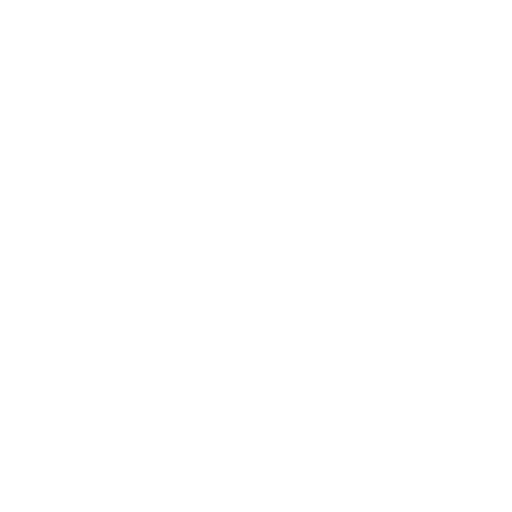
t = 0.00 s
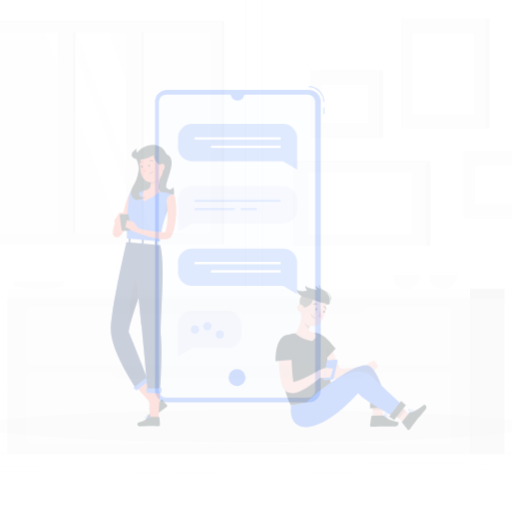
t = 0.25 s
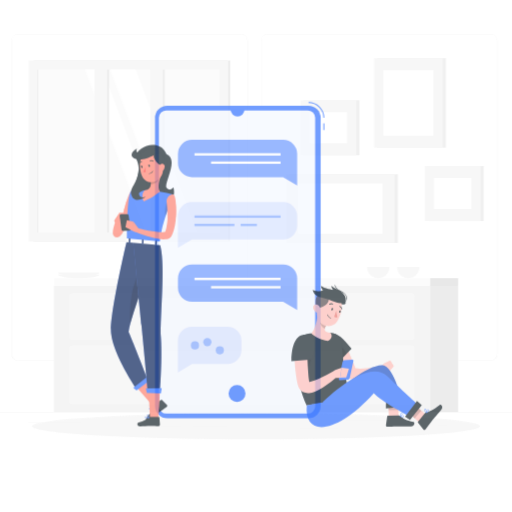
t = 0.50 s
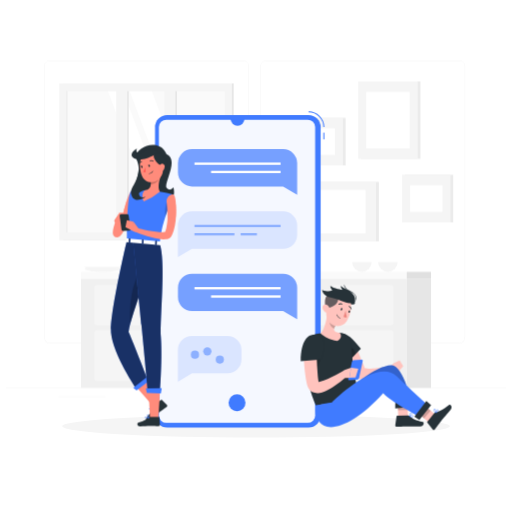
t = 0.75 s
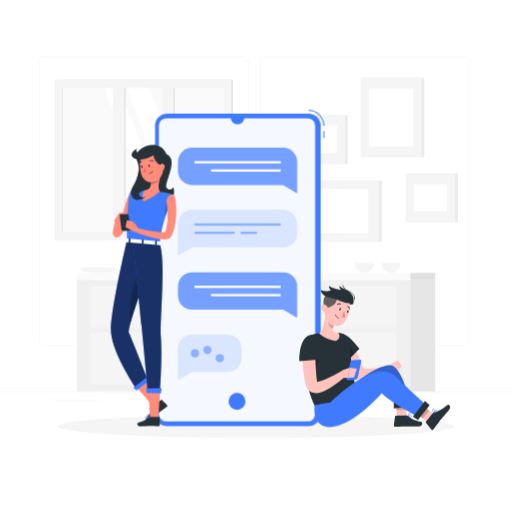
t = 1.00 s

The animated SVG that drew these frames (rendered in a browser with its animation timeline set to each time). Animation: 4 CSS @keyframes rules; one cycle of 1.00 s.

<svg class="animated" id="freepik_stories-conversation" xmlns="http://www.w3.org/2000/svg" viewBox="0 0 500 500" version="1.1" xmlns:xlink="http://www.w3.org/1999/xlink" xmlns:svgjs="http://svgjs.com/svgjs"><style>svg#freepik_stories-conversation:not(.animated) .animable {opacity: 0;}svg#freepik_stories-conversation.animated #freepik--background-complete--inject-35 {animation: 1s 1 forwards cubic-bezier(.36,-0.01,.5,1.38) zoomOut;animation-delay: 0s;}svg#freepik_stories-conversation.animated #freepik--Shadow--inject-35 {animation: 1s 1 forwards cubic-bezier(.36,-0.01,.5,1.38) zoomOut;animation-delay: 0s;}svg#freepik_stories-conversation.animated #freepik--Smartphone--inject-35 {animation: 1s 1 forwards cubic-bezier(.36,-0.01,.5,1.38) slideDown;animation-delay: 0s;}svg#freepik_stories-conversation.animated #freepik--character-2--inject-35 {animation: 1s 1 forwards cubic-bezier(.36,-0.01,.5,1.38) slideLeft;animation-delay: 0s;}svg#freepik_stories-conversation.animated #freepik--character-1--inject-35 {animation: 1s 1 forwards cubic-bezier(.36,-0.01,.5,1.38) fadeIn;animation-delay: 0s;}            @keyframes zoomOut {                0% {                    opacity: 0;                    transform: scale(1.5);                }                100% {                    opacity: 1;                    transform: scale(1);                }            }                    @keyframes slideDown {                0% {                    opacity: 0;                    transform: translateY(-30px);                }                100% {                    opacity: 1;                    transform: translateY(0);                }            }                    @keyframes slideLeft {                0% {                    opacity: 0;                    transform: translateX(-30px);                }                100% {                    opacity: 1;                    transform: translateX(0);                }            }                    @keyframes fadeIn {                0% {                    opacity: 0;                }                100% {                    opacity: 1;                }            }        </style><g id="freepik--background-complete--inject-35" class="animable" style="transform-origin: 250px 225.795px;"><rect y="382.4" width="500" height="0.25" style="fill: rgb(235, 235, 235); transform-origin: 250px 382.525px;" id="elb1war37xjk" class="animable"></rect><rect x="288.4" y="396.34" width="33.12" height="0.25" style="fill: rgb(235, 235, 235); transform-origin: 304.96px 396.465px;" id="elj2fbxls3ukt" class="animable"></rect><rect x="407.08" y="393.63" width="8.69" height="0.25" style="fill: rgb(235, 235, 235); transform-origin: 411.425px 393.755px;" id="el10bf1or77kfp" class="animable"></rect><rect x="327.67" y="389.21" width="68.92" height="0.25" style="fill: rgb(235, 235, 235); transform-origin: 362.13px 389.335px;" id="elb1cjz6ts29" class="animable"></rect><rect x="194.84" y="395.11" width="30.3" height="0.25" style="fill: rgb(235, 235, 235); transform-origin: 209.99px 395.235px;" id="el6ag1vr3n44m" class="animable"></rect><rect x="166.72" y="395.11" width="19.22" height="0.25" style="fill: rgb(235, 235, 235); transform-origin: 176.33px 395.235px;" id="el5eppvfq6sqr" class="animable"></rect><rect x="52.46" y="390.89" width="46.84" height="0.25" style="fill: rgb(235, 235, 235); transform-origin: 75.88px 391.015px;" id="ellfhxu2xk0i" class="animable"></rect><path d="M237,337.8H43.91a5.71,5.71,0,0,1-5.7-5.71V60.66A5.71,5.71,0,0,1,43.91,55H237a5.71,5.71,0,0,1,5.71,5.71V332.09A5.71,5.71,0,0,1,237,337.8ZM43.91,55.2a5.46,5.46,0,0,0-5.45,5.46V332.09a5.46,5.46,0,0,0,5.45,5.46H237a5.47,5.47,0,0,0,5.46-5.46V60.66A5.47,5.47,0,0,0,237,55.2Z" style="fill: rgb(235, 235, 235); transform-origin: 140.46px 196.4px;" id="el0xx2iv5mmkj" class="animable"></path><path d="M453.31,337.8H260.21a5.72,5.72,0,0,1-5.71-5.71V60.66A5.72,5.72,0,0,1,260.21,55h193.1A5.71,5.71,0,0,1,459,60.66V332.09A5.71,5.71,0,0,1,453.31,337.8ZM260.21,55.2a5.47,5.47,0,0,0-5.46,5.46V332.09a5.47,5.47,0,0,0,5.46,5.46h193.1a5.47,5.47,0,0,0,5.46-5.46V60.66a5.47,5.47,0,0,0-5.46-5.46Z" style="fill: rgb(235, 235, 235); transform-origin: 356.75px 196.4px;" id="el8bldnka7nwi" class="animable"></path><g id="elprwen9w93ih"><rect x="57.34" y="77.96" width="170.29" height="156.78" style="fill: rgb(230, 230, 230); transform-origin: 142.485px 156.35px; transform: rotate(180deg);" class="animable"></rect></g><g id="el5ibcf00lijq"><rect x="53.3" y="77.96" width="172.58" height="156.78" style="fill: rgb(245, 245, 245); transform-origin: 139.59px 156.35px; transform: rotate(180deg);" class="animable"></rect></g><g id="elrwznw32flfr"><rect x="69.04" y="77.32" width="141.1" height="158.07" style="fill: rgb(250, 250, 250); transform-origin: 139.59px 156.355px; transform: rotate(90deg);" class="animable"></rect></g><polygon points="199.09 226.9 145.93 85.81 123.55 85.81 176.71 226.9 199.09 226.9" style="fill: rgb(255, 255, 255); transform-origin: 161.32px 156.355px;" id="el4a63jxl4eox" class="animable"></polygon><polygon points="170.36 226.9 117.21 85.81 101.8 85.81 154.95 226.9 170.36 226.9" style="fill: rgb(255, 255, 255); transform-origin: 136.08px 156.355px;" id="elpjs4yfemjm9" class="animable"></polygon><g id="el4rsk0ttk9"><rect x="47.84" y="152.02" width="141.1" height="8.66" style="fill: rgb(230, 230, 230); transform-origin: 118.39px 156.35px; transform: rotate(90deg);" class="animable"></rect></g><g id="el4p6z21m26p5"><rect x="96.03" y="152.03" width="141.1" height="8.66" style="fill: rgb(230, 230, 230); transform-origin: 166.58px 156.36px; transform: rotate(90deg);" class="animable"></rect></g><g id="elg0uf2us8m6v"><rect x="39.73" y="150.45" width="151.9" height="10.94" style="fill: rgb(245, 245, 245); transform-origin: 115.68px 155.92px; transform: rotate(90deg);" class="animable"></rect></g><g id="elroifqurutue"><rect x="87.93" y="150.45" width="151.9" height="10.94" style="fill: rgb(245, 245, 245); transform-origin: 163.88px 155.92px; transform: rotate(90deg);" class="animable"></rect></g><g id="eleoxpxndgtch"><rect x="-9.61" y="155.97" width="141.1" height="0.77" style="fill: rgb(230, 230, 230); transform-origin: 60.94px 156.355px; transform: rotate(90deg);" class="animable"></rect></g><g id="eldk4i9lbu45w"><rect x="183.23" y="164.94" width="109.22" height="325.69" style="fill: rgb(240, 240, 240); transform-origin: 237.84px 327.785px; transform: rotate(90deg);" class="animable"></rect></g><g id="elrfut4vsdzsg"><rect x="217.51" y="150.11" width="40.68" height="299.19" rx="2.72" style="fill: rgb(245, 245, 245); transform-origin: 237.85px 299.705px; transform: rotate(90deg);" class="animable"></rect></g><g id="elx6tfre5sgpp"><rect x="212.34" y="200.54" width="51.02" height="299.19" rx="2.72" style="fill: rgb(245, 245, 245); transform-origin: 237.85px 350.135px; transform: rotate(90deg);" class="animable"></rect></g><path d="M327.55,278.69H148.14a5.29,5.29,0,0,0,5.29,5.29H322.26A5.29,5.29,0,0,0,327.55,278.69Z" style="fill: rgb(240, 240, 240); transform-origin: 237.845px 281.335px;" id="elp2x3cg279pi" class="animable"></path><path d="M327.55,324H148.14a5.29,5.29,0,0,0,5.29,5.29H322.26A5.29,5.29,0,0,0,327.55,324Z" style="fill: rgb(240, 240, 240); transform-origin: 237.845px 326.645px;" id="elftlnft60xi" class="animable"></path><g id="el9u63szrdhtp"><rect x="358.23" y="315.63" width="109.22" height="24.31" style="fill: rgb(230, 230, 230); transform-origin: 412.84px 327.785px; transform: rotate(90deg);" class="animable"></rect></g><g id="eluxfrqakn3al"><rect x="234.48" y="106.96" width="6.73" height="325.69" style="fill: rgb(250, 250, 250); transform-origin: 237.845px 269.805px; transform: rotate(-90deg);" class="animable"></rect></g><path d="M372.06,256.69a9.75,9.75,0,0,0,19.5,0Z" style="fill: rgb(245, 245, 245); transform-origin: 381.81px 261.565px;" id="elirsjg39gc5g" class="animable"></path><path d="M346.07,256.69a9.75,9.75,0,0,0,19.5,0Z" style="fill: rgb(245, 245, 245); transform-origin: 355.82px 261.565px;" id="elmv5ltrugur" class="animable"></path><path d="M78.5,263.15c0,1.81,8.11,3.29,18.11,3.29s18.11-1.48,18.11-3.29Z" style="fill: rgb(245, 245, 245); transform-origin: 96.61px 264.795px;" id="elx9wuzctq6w" class="animable"></path><path d="M78.5,261.42c0,1.82,8.11,3.3,18.11,3.3s18.11-1.48,18.11-3.3Z" style="fill: rgb(245, 245, 245); transform-origin: 96.61px 263.07px;" id="elovw1y437jke" class="animable"></path><g id="el4znv48gwufe"><rect x="409.48" y="257.65" width="6.73" height="24.31" style="fill: rgb(224, 224, 224); transform-origin: 412.845px 269.805px; transform: rotate(-90deg);" class="animable"></rect></g><rect x="354.96" y="75.96" width="59.44" height="77.45" style="fill: rgb(235, 235, 235); transform-origin: 384.68px 114.685px;" id="elwovida18suk" class="animable"></rect><rect x="352.19" y="75.96" width="59.44" height="77.45" style="fill: rgb(245, 245, 245); transform-origin: 381.91px 114.685px;" id="elnw6m15p82o" class="animable"></rect><rect x="360.18" y="86.37" width="43.47" height="56.64" style="fill: rgb(255, 255, 255); transform-origin: 381.915px 114.69px;" id="elg62jvb5g6nf" class="animable"></rect><g id="elss9zz3po1in"><rect x="296.16" y="159.21" width="59.44" height="93.92" style="fill: rgb(235, 235, 235); transform-origin: 325.88px 206.17px; transform: rotate(-90deg);" class="animable"></rect></g><g id="elbfc7ni9wivs"><rect x="293.3" y="159.21" width="59.44" height="93.92" style="fill: rgb(245, 245, 245); transform-origin: 323.02px 206.17px; transform: rotate(-90deg);" class="animable"></rect></g><g id="elnrfw2bicucc"><rect x="301.29" y="169.62" width="43.47" height="73.1" style="fill: rgb(255, 255, 255); transform-origin: 323.025px 206.17px; transform: rotate(-90deg);" class="animable"></rect></g><rect x="398.84" y="169.34" width="48.33" height="47.62" style="fill: rgb(235, 235, 235); transform-origin: 423.005px 193.15px;" id="ely7ey03h0sx" class="animable"></rect><rect x="396.07" y="169.34" width="48.33" height="47.62" style="fill: rgb(245, 245, 245); transform-origin: 420.235px 193.15px;" id="elv32gogi4sz" class="animable"></rect><rect x="404.06" y="179.75" width="32.36" height="26.81" style="fill: rgb(255, 255, 255); transform-origin: 420.24px 193.155px;" id="el1tqmbj8vv15" class="animable"></rect><rect x="291.26" y="112.39" width="48.33" height="47.62" style="fill: rgb(235, 235, 235); transform-origin: 315.425px 136.2px;" id="elwq22n7w02dm" class="animable"></rect><rect x="288.5" y="112.39" width="48.33" height="47.62" style="fill: rgb(245, 245, 245); transform-origin: 312.665px 136.2px;" id="el2u11bqrwf8o" class="animable"></rect><rect x="296.49" y="122.8" width="32.36" height="26.81" style="fill: rgb(255, 255, 255); transform-origin: 312.67px 136.205px;" id="elof36ngzwy9b" class="animable"></rect></g><g id="freepik--Shadow--inject-35" class="animable" style="transform-origin: 250px 416.24px;"><ellipse id="freepik--path--inject-35" cx="250" cy="416.24" rx="193.89" ry="11.32" style="fill: rgb(245, 245, 245); transform-origin: 250px 416.24px;" class="animable"></ellipse></g><g id="freepik--Smartphone--inject-35" class="animable" style="transform-origin: 234.1px 261.69px;"><rect x="315.75" y="128.08" width="1.04" height="6.58" style="fill: rgb(64, 123, 255); transform-origin: 316.27px 131.37px;" id="elonafe6zicd8" class="animable"></rect><path d="M316.79,122.73h-1a14.47,14.47,0,0,0-14.46-14.45v-1A15.51,15.51,0,0,1,316.79,122.73Z" style="fill: rgb(64, 123, 255); transform-origin: 309.06px 115.005px;" id="el1png4n9quaj" class="animable"></path><rect x="151.41" y="110.88" width="161.74" height="305.22" rx="11.86" style="fill: rgb(64, 123, 255); transform-origin: 232.28px 263.49px;" id="elzug7refezbn" class="animable"></rect><g id="el2ey42l211fj"><rect x="83.43" y="187.19" width="296.09" height="152.6" rx="7.29" style="fill: rgb(255, 255, 255); opacity: 0.95; transform-origin: 231.475px 263.49px; transform: rotate(90deg);" class="animable"></rect></g><circle cx="231.48" cy="391.98" r="8.25" style="fill: rgb(64, 123, 255); transform-origin: 231.48px 391.98px;" id="elgkrnfks0u07" class="animable"></circle><path d="M225.17,114.61a6.81,6.81,0,0,0,13.62,0Z" style="fill: rgb(64, 123, 255); transform-origin: 231.98px 118.008px;" id="el8cmzpd0rsr9" class="animable"></path><g id="elmdrvdxd1cc"><path d="M276.51,144.16h-89a13.74,13.74,0,0,0-13.7,13.7V167a13.74,13.74,0,0,0,13.7,13.7h89l13.7,8.12v-31A13.75,13.75,0,0,0,276.51,144.16Z" style="fill: rgb(64, 123, 255); opacity: 0.7; transform-origin: 232.01px 166.49px;" class="animable"></path></g><rect x="189.94" y="157.25" width="84.09" height="2.28" style="fill: rgb(255, 255, 255); transform-origin: 231.985px 158.39px;" id="eltx7e9pitt1k" class="animable"></rect><rect x="206.12" y="165.33" width="67.91" height="2.28" style="fill: rgb(255, 255, 255); transform-origin: 240.075px 166.47px;" id="elrhrm2ry8eop" class="animable"></rect><g id="elmdpvuk8tlr"><path d="M187.46,205h89a13.74,13.74,0,0,1,13.7,13.7v9.13a13.74,13.74,0,0,1-13.7,13.7h-89l-13.7,8.12v-31A13.73,13.73,0,0,1,187.46,205Z" style="fill: rgb(64, 123, 255); opacity: 0.15; transform-origin: 231.96px 227.325px;" class="animable"></path></g><g id="elvs228ynb2v9"><rect x="189.94" y="218.08" width="84.09" height="2.28" style="fill: rgb(64, 123, 255); opacity: 0.5; transform-origin: 231.985px 219.22px;" class="animable"></rect></g><g id="el3u8tyfmdja5"><rect x="189.94" y="226.17" width="39" height="2.28" style="fill: rgb(64, 123, 255); opacity: 0.5; transform-origin: 209.44px 227.31px;" class="animable"></rect></g><g id="elcalaon4m0si"><rect x="235.03" y="226.17" width="15.86" height="2.28" style="fill: rgb(64, 123, 255); opacity: 0.5; transform-origin: 242.96px 227.31px;" class="animable"></rect></g><g id="elz7sjiej5irp"><path d="M276.51,265.83h-89a13.74,13.74,0,0,0-13.7,13.7v9.13a13.73,13.73,0,0,0,13.7,13.7h89l13.7,8.12v-31A13.75,13.75,0,0,0,276.51,265.83Z" style="fill: rgb(64, 123, 255); opacity: 0.7; transform-origin: 232.01px 288.155px;" class="animable"></path></g><rect x="189.94" y="278.91" width="84.09" height="2.28" style="fill: rgb(255, 255, 255); transform-origin: 231.985px 280.05px;" id="elm1djxtyvngd" class="animable"></rect><rect x="206.12" y="287" width="67.91" height="2.28" style="fill: rgb(255, 255, 255); transform-origin: 240.075px 288.14px;" id="eluze75dmr4zp" class="animable"></rect><g id="el3exydmyvaqi"><path d="M187.46,326.66h34.63a13.75,13.75,0,0,1,13.7,13.7v9.14a13.75,13.75,0,0,1-13.7,13.7H187.46l-13.7,8.11V340.36A13.74,13.74,0,0,1,187.46,326.66Z" style="fill: rgb(64, 123, 255); opacity: 0.15; transform-origin: 204.775px 348.985px;" class="animable"></path></g><g id="el2gk8f4tg935"><path d="M194.4,344.93a4,4,0,1,1-4-4A4.05,4.05,0,0,1,194.4,344.93Z" style="fill: rgb(64, 123, 255); opacity: 0.5; transform-origin: 190.4px 344.93px;" class="animable"></path></g><g id="elrc59b9s3yvk"><circle cx="202.49" cy="341.69" r="4.05" style="fill: rgb(64, 123, 255); opacity: 0.5; transform-origin: 202.49px 341.69px;" class="animable"></circle></g><g id="el1pjf4mdiywj"><path d="M218.67,349.78a4,4,0,1,1-4-4A4,4,0,0,1,218.67,349.78Z" style="fill: rgb(64, 123, 255); opacity: 0.5; transform-origin: 214.67px 349.78px;" class="animable"></path></g></g><g id="freepik--character-2--inject-35" class="animable" style="transform-origin: 365.913px 349.047px;"><path d="M344.33,335.2c1.1,2.19,2.08,4.39,3.11,6.59s2,4.44,2.92,6.68,1.88,4.49,2.76,6.78,1.77,4.58,2.58,7l-3.58-3.37A20.9,20.9,0,0,0,358.6,360a52.82,52.82,0,0,0,7.66-.35c2.64-.28,5.3-.72,8-1.22s5.4-1.12,8-1.73l2.37,5.76a68.34,68.34,0,0,1-8.06,3.77,73.44,73.44,0,0,1-8.49,2.82,51.52,51.52,0,0,1-9.16,1.6,29.12,29.12,0,0,1-10.29-.84l-2.35-.65L345,366.41c-1.92-4.21-4-8.53-6-12.84-1-2.16-2.05-4.33-3.05-6.5s-2-4.35-3-6.53Z" style="fill: rgb(255, 195, 189); transform-origin: 358.79px 352.993px;" id="elj1kg665t3eb" class="animable"></path><path d="M379,358.46l3.93-3.84,6.24,6.75s-2.26,3.95-7.88,1.65Z" style="fill: rgb(255, 195, 189); transform-origin: 384.085px 359.18px;" id="elqcwjvlsyx9p" class="animable"></path><polygon points="388.86 352.08 392.3 357.69 389.18 361.37 382.94 354.62 388.86 352.08" style="fill: rgb(255, 195, 189); transform-origin: 387.62px 356.725px;" id="eld9d31w3gor7" class="animable"></polygon><path d="M326.67,326.21c8-3.09,14.2,1.52,24.31,14.28l-11.84,12.17S311.07,332.19,326.67,326.21Z" style="fill: rgb(38, 50, 56); transform-origin: 336.465px 338.972px;" id="el1hq2pu00nlx" class="animable"></path><g id="elu4fk1pk427c"><path d="M341.69,339.41c-3.78-2.45-7.07-1.76-9.85.52,1.05,3.89,3.74,8.35,6.33,12,.61.48,1,.74,1,.74l6.6-6.79A9.14,9.14,0,0,0,341.69,339.41Z" style="opacity: 0.2; transform-origin: 338.805px 345.269px;" class="animable"></path></g><polygon points="387.6 411.04 397.18 409.93 396.38 390.29 386.81 391.39 387.6 411.04" style="fill: rgb(255, 195, 189); transform-origin: 391.995px 400.665px;" id="elepuqfxywv5l" class="animable"></polygon><path d="M397.26,405.8l-10.79.15a.73.73,0,0,0-.69.66l-1.22,8.49a1.42,1.42,0,0,0,1.35,1.67c3.35-.11,4.89-.36,9.12-.43,2.61,0,10.47.15,14.07.1s3.84-4,2.35-4.35c-6.69-1.5-10.54-3.65-12.77-5.73A2,2,0,0,0,397.26,405.8Z" style="fill: rgb(38, 50, 56); transform-origin: 398.424px 411.285px;" id="eloua8m17u6v" class="animable"></path><path d="M399.55,403.3a1,1,0,0,1,.92.11.71.71,0,0,1,.39.55c.12,1-2,2.8-2.29,3a.17.17,0,0,1-.2,0,.19.19,0,0,1-.1-.19c.07-1.08.32-3,1.17-3.43Zm-.87,3.06c.84-.73,1.88-1.83,1.81-2.38,0-.06,0-.15-.17-.23a.67.67,0,0,0-.69-.06C399.17,403.94,398.82,404.93,398.68,406.36Z" style="fill: rgb(64, 123, 255); transform-origin: 399.567px 405.114px;" id="ellf7bxuyq2k9" class="animable"></path><path d="M399.45,406a3,3,0,0,1,2.32-.2.72.72,0,0,1,.31.8.91.91,0,0,1-.47.67c-1,.55-3.12-.27-3.21-.3a.24.24,0,0,1-.13-.15.19.19,0,0,1,.06-.18A3.76,3.76,0,0,1,399.45,406Zm1.86,1,.11-.05a.62.62,0,0,0,.3-.43c0-.24-.05-.33-.13-.37-.48-.31-1.95.09-2.74.6A4.52,4.52,0,0,0,401.31,407Z" style="fill: rgb(64, 123, 255); transform-origin: 400.186px 406.557px;" id="el0od7nhjusy1j" class="animable"></path><g id="el65ke7odcn4h"><polygon points="386.81 391.4 396.38 390.29 396.79 400.42 387.17 400.46 386.81 391.4" style="opacity: 0.2; transform-origin: 391.8px 395.375px;" class="animable"></polygon></g><path d="M339.84,380s24.86-23.12,41-23.47c11.78-.25,20.2,38.71,20.2,38.71l-14,.27s-2.46-13.78-11.61-17.58c-13.22,19.84-67.11,59.05-62,16.54C321.43,391.46,339.84,380,339.84,380Z" style="fill: rgb(64, 123, 255); transform-origin: 357.065px 385.011px;" id="elg6u90y0q8h" class="animable"></path><g id="el9we9z8lag06"><path d="M339.84,380s24.86-23.12,41-23.47c11.78-.25,20.2,38.71,20.2,38.71l-14,.27s-2.46-13.78-11.61-17.58c-13.22,19.84-67.11,59.05-62,16.54C321.43,391.46,339.84,380,339.84,380Z" style="opacity: 0.2; transform-origin: 357.065px 385.011px;" class="animable"></path></g><polygon points="400.99 397.17 384.53 398.75 384.58 392.75 401.99 390.68 400.99 397.17" style="fill: rgb(38, 50, 56); transform-origin: 393.26px 394.715px;" id="eln3mwjf9q92" class="animable"></polygon><path d="M307.2,395.94s-10.69-20.88-12-54.51c-.3-7.92,6.83-15.39,15-15.81,6.86-.36,14.12-.45,20-.43s10.38,3.92,11.05,9.58c1.48,12.48,1.74,31.43,9.39,54Z" style="fill: rgb(38, 50, 56); transform-origin: 322.915px 360.564px;" id="elxbhq566s78j" class="animable"></path><g id="elhh06vjao6ud"><path d="M300.21,341.6c5.89-6.65,7.92-4.53,8.8-3.73,8.16,7.39-3.82,30.4-6.22,33.79a165.91,165.91,0,0,1-3-26.06A13.44,13.44,0,0,1,300.21,341.6Z" style="opacity: 0.2; transform-origin: 305.797px 354.283px;" class="animable"></path></g><path d="M318.16,305.63c-.66,6.13-2.28,15.54-6.45,19.91,3.28,3.09,8.62,6.13,16.21,7.4,3.92-1.62,4.44-5.23,2.54-7.74-6.7-1.17-6.62-3.07-4.09-7.34Z" style="fill: rgb(255, 195, 189); transform-origin: 321.618px 319.285px;" id="elt5moqykwb7a" class="animable"></path><g id="ela48j08et88d"><path d="M321.51,310.62l4.86,7.23a12.67,12.67,0,0,0-1.49,3.21c-2.38-1-5-4.64-4.48-7.32A9.36,9.36,0,0,1,321.51,310.62Z" style="opacity: 0.2; transform-origin: 323.352px 315.84px;" class="animable"></path></g><path d="M335.72,294.33c3.93,4.17,12.19,4.19,8.64-.75S332.66,291.08,335.72,294.33Z" style="fill: rgb(38, 50, 56); transform-origin: 340.136px 294.075px;" id="elkcn7jo5xy4" class="animable"></path><path d="M319.79,293.88c-2.19,8-3.87,12.48-1.38,18a10.64,10.64,0,0,0,18.85,1.49c4-6.32,6.94-18.27.53-24.34A10.69,10.69,0,0,0,319.79,293.88Z" style="fill: rgb(255, 195, 189); transform-origin: 329.352px 302.109px;" id="eluwzbvwopt1k" class="animable"></path><path d="M318,301.3c1-.18,5.94-1.68,8.35-4,2.71-2.61,2.73-5.14,2-6.29s-6.45-3.36-9.12-2.85c-4.22.81-3.18,8.28-3.12,10.3A3.35,3.35,0,0,0,318,301.3Z" style="fill: rgb(255, 195, 189); transform-origin: 322.356px 294.692px;" id="elwfkj085gndp" class="animable"></path><g id="elcq8ni5f7eq"><path d="M318,301.3c1-.18,5.94-1.68,8.35-4,2.71-2.61,2.73-5.14,2-6.29s-6.45-3.36-9.12-2.85c-4.22.81-3.18,8.28-3.12,10.3A3.35,3.35,0,0,0,318,301.3Z" style="fill: rgb(38, 50, 56); opacity: 0.7; transform-origin: 322.356px 294.692px;" class="animable"></path></g><path d="M313.81,301.85a7.52,7.52,0,0,0,3.91,3.82c2.3.93,3.61-1,3.11-3.35-.45-2.07-2.19-5.06-4.56-5S312.87,299.73,313.81,301.85Z" style="fill: rgb(255, 195, 189); transform-origin: 317.2px 301.614px;" id="elipri3rkv70o" class="animable"></path><path d="M321.33,290.55c10.2,2.18,17.45,7.92,22.27,4.47,3.41-2.44,1.17-6.89-2.74-10.11-3.34-2.75-8-3.6-9.4-5.85a3.86,3.86,0,0,0,1.58,4s-9.21-1.42-11.76-3.82c-.61,1.43,1.75,4.19,1.75,4.19s-2.6,2.47-10-.32C313.47,285.5,315.53,289.31,321.33,290.55Z" style="fill: rgb(38, 50, 56); transform-origin: 329.153px 287.579px;" id="elyaq52her31" class="animable"></path><path d="M341.59,295.83h-.4l0-.52a4.06,4.06,0,0,0,4.25-2.47,5.53,5.53,0,0,0-1.84-6.2,13.81,13.81,0,0,0-2.87-1.72c-2.37-1.19-5.06-2.54-6.36-6.47l.49-.16c1.23,3.72,3.71,5,6.11,6.16a14.49,14.49,0,0,1,3,1.8,6,6,0,0,1,2,6.79A4.49,4.49,0,0,1,341.59,295.83Z" style="fill: rgb(38, 50, 56); transform-origin: 340.346px 287.063px;" id="elf6j3i2bzvp" class="animable"></path><path d="M331.35,301.65c-.22.63-.06,1.28.34,1.44s.91-.22,1.13-.85.06-1.28-.34-1.44S331.56,301,331.35,301.65Z" style="fill: rgb(38, 50, 56); transform-origin: 332.085px 301.944px;" id="elzt88s6mdf8j" class="animable"></path><path d="M338.89,303.93c-.21.63-.06,1.27.35,1.43s.91-.21,1.12-.85.07-1.27-.34-1.44S339.11,303.29,338.89,303.93Z" style="fill: rgb(38, 50, 56); transform-origin: 339.626px 304.214px;" id="el7s21w6hl4rd" class="animable"></path><path d="M336.12,303.16a25.22,25.22,0,0,0,1.12,6.6c-1.46.6-3.17-.62-3.17-.62Z" style="fill: rgb(237, 132, 126); transform-origin: 335.655px 306.543px;" id="elyvxwonnxeja" class="animable"></path><path d="M330,310.66a5.88,5.88,0,0,1-2.8-3.48.18.18,0,0,1,.14-.23.19.19,0,0,1,.23.15,5.65,5.65,0,0,0,3.35,3.56.2.2,0,0,1,.11.26.17.17,0,0,1-.24.11A6.45,6.45,0,0,1,330,310.66Z" style="fill: rgb(38, 50, 56); transform-origin: 329.118px 308.996px;" id="elavbhi4who4" class="animable"></path><path d="M329.3,297.51a.4.4,0,0,1-.15-.14.39.39,0,0,1,.11-.54,3.69,3.69,0,0,1,3.49-.35.4.4,0,0,1,.2.53.37.37,0,0,1-.5.19h0a3,3,0,0,0-2.76.31A.39.39,0,0,1,329.3,297.51Z" style="fill: rgb(38, 50, 56); transform-origin: 331.036px 296.879px;" id="elshx5bfhq1w" class="animable"></path><path d="M341.46,302.06a.41.41,0,0,1-.26-.27,3.31,3.31,0,0,0-1.9-2.2.41.41,0,0,1-.26-.5.36.36,0,0,1,.47-.25,4.08,4.08,0,0,1,2.42,2.74.38.38,0,0,1-.25.49A.41.41,0,0,1,341.46,302.06Z" style="fill: rgb(38, 50, 56); transform-origin: 340.488px 300.45px;" id="elvamxwo5equt" class="animable"></path><polygon points="420.83 415.71 426.53 407.42 411.18 394.05 405.48 402.34 420.83 415.71" style="fill: rgb(255, 195, 189); transform-origin: 416.005px 404.88px;" id="elmb68xh2b17s" class="animable"></polygon><path d="M422.59,403.5l-6.69,8.33a.78.78,0,0,0,0,1l5.21,6.48a1.32,1.32,0,0,0,2.06,0c2.11-2.72,3.52-4.81,6.23-8.19,1.67-2.08,6.92-8.16,9.23-11s-.33-5.64-1.54-4.68c-5.43,4.29-10.26,6.92-13.18,7.32A2.1,2.1,0,0,0,422.59,403.5Z" style="fill: rgb(38, 50, 56); transform-origin: 427.633px 407.526px;" id="elh6wnipg5r0k" class="animable"></path><path d="M422.15,400.08a1.07,1.07,0,0,1,.64-.68.74.74,0,0,1,.68,0c.91.53,1,3.31,1,3.63a.19.19,0,0,1-.12.17.2.2,0,0,1-.21,0c-.82-.7-2.18-2-2-3A.43.43,0,0,1,422.15,400.08Zm1.93,2.53c-.08-1.12-.33-2.6-.81-2.88a.34.34,0,0,0-.3,0,.71.71,0,0,0-.46.52C422.44,400.77,423,401.64,424.08,402.61Z" style="fill: rgb(64, 123, 255); transform-origin: 423.297px 401.274px;" id="elw8hvxkqril" class="animable"></path><path d="M424.27,401.78c.23-.85.67-1.77,1.22-2a.72.72,0,0,1,.83.23.94.94,0,0,1,.26.78c-.14,1.1-2.08,2.34-2.17,2.39a.18.18,0,0,1-.19,0,.16.16,0,0,1-.11-.15A3.79,3.79,0,0,1,424.27,401.78Zm1.9-.91s0-.07,0-.11a.57.57,0,0,0-.17-.49c-.16-.18-.28-.17-.37-.13-.53.2-1.09,1.62-1.16,2.55A4.62,4.62,0,0,0,426.17,400.87Z" style="fill: rgb(64, 123, 255); transform-origin: 425.348px 401.469px;" id="el4th74i7dija" class="animable"></path><g id="elr0lqhkuw5xp"><polygon points="405.48 402.34 411.18 394.05 419.1 400.94 412.56 408.51 405.48 402.34" style="opacity: 0.2; transform-origin: 412.29px 401.28px;" class="animable"></polygon></g><path d="M322.81,392.89s43.7-44.4,63.37-25.4c12.25,11.84,30.25,28.15,30.25,28.15L406,405.79s-26.42-14.05-33.3-21.81c-36.1,40.36-68.36,43.12-65.46,12A122,122,0,0,1,322.81,392.89Z" style="fill: rgb(64, 123, 255); transform-origin: 361.744px 389.917px;" id="elaovqbtihjio" class="animable"></path><polygon points="419.54 395.73 408.08 410.13 403.22 406.87 414.93 391.58 419.54 395.73" style="fill: rgb(38, 50, 56); transform-origin: 411.38px 400.855px;" id="el67sq996gbdg" class="animable"></polygon><path d="M307.35,338.61l.86,18.2c.16,3,.35,6,.58,9,.12,1.47.28,2.92.44,4.31.09.7.18,1.38.29,2s.23,1.2.31,1.55a.94.94,0,0,1,0,.16,2.14,2.14,0,0,0-.68-.74,1.7,1.7,0,0,0-.54-.26c-.11,0-.17,0-.12,0a5.67,5.67,0,0,0,2.45-.16,42.29,42.29,0,0,0,7.69-2.73c2.67-1.17,5.33-2.52,8-3.92s5.34-2.89,7.93-4.34l3.74,5a101,101,0,0,1-15.21,11.67c-1.39.85-2.83,1.67-4.35,2.44a34.77,34.77,0,0,1-4.93,2.08,20.83,20.83,0,0,1-2.95.74,13.77,13.77,0,0,1-3.73.18,9.8,9.8,0,0,1-2.36-.52,9.53,9.53,0,0,1-2.56-1.37,9.17,9.17,0,0,1-2.07-2.25,10,10,0,0,1-.68-1.23l-.38-.92a26.87,26.87,0,0,1-.89-2.91c-.22-.89-.4-1.72-.56-2.55-.33-1.65-.58-3.26-.8-4.85-.46-3.18-.79-6.32-1.07-9.45-.56-6.26-.89-12.45-1-18.74Z" style="fill: rgb(255, 195, 189); transform-origin: 316.53px 361.226px;" id="eltv1bjw65r9t" class="animable"></path><path d="M304.28,326.88c-4.71.53-11.76,5-12,25.78l20.2-1.59S322,324.85,304.28,326.88Z" style="fill: rgb(38, 50, 56); transform-origin: 303.657px 339.714px;" id="elkaigaiuo75a" class="animable"></path><path d="M351.55,351.15l-7.5.49a2.23,2.23,0,0,0-1.86,1.68l-3.51,16.48a1.13,1.13,0,0,0,1.19,1.48l7.5-.49a2.21,2.21,0,0,0,1.86-1.68l3.51-16.48A1.13,1.13,0,0,0,351.55,351.15Z" style="fill: rgb(64, 123, 255); transform-origin: 345.71px 361.215px;" id="elhgpbu5pko7d" class="animable"></path><path d="M335.17,361.29l6.21-2.16-1.53,9.73s-6.92,1.52-7.49-2.2l1-3.31A3.14,3.14,0,0,1,335.17,361.29Z" style="fill: rgb(255, 195, 189); transform-origin: 336.87px 364.149px;" id="eliyao7ra4k2r" class="animable"></path><polygon points="348.48 359.95 345.79 368.61 339.85 368.86 341.38 359.13 348.48 359.95" style="fill: rgb(255, 195, 189); transform-origin: 344.165px 363.995px;" id="elvi7tqljuc5s" class="animable"></polygon></g><g id="freepik--character-1--inject-35" class="animable" style="transform-origin: 140.16px 278.867px;"><path d="M133.38,156c-4.88-11.33,21.73-23.19,29.25-5.55,12.77,5.55-3.55,29.15.14,33.15s6.47-.85,6.47-.85,3.73,9.94-5.78,17.9c-8.52,7.15-34.15,9.09-34.21-5C129.17,177.33,139.78,170.85,133.38,156Z" style="fill: rgb(38, 50, 56); transform-origin: 149.605px 173.81px;" id="elap5r1606xfd" class="animable"></path><polygon points="157.85 393.86 150.69 398.03 133.5 378.38 142.42 370.33 157.85 393.86" style="fill: rgb(255, 139, 123); transform-origin: 145.675px 384.18px;" id="elk67uyma6fy8" class="animable"></polygon><path d="M149.87,396.23l7.39-5.67a.63.63,0,0,1,.84,0L163,395.4a1.28,1.28,0,0,1-.23,1.9c-2.6,1.93-3.95,2.74-7.2,5.24-2,1.53-6,4.89-8.74,7s-4.82-.32-3.85-1.43c4.38-5,5.33-8,6-10.67A2.28,2.28,0,0,1,149.87,396.23Z" style="fill: rgb(38, 50, 56); transform-origin: 153.03px 400.386px;" id="elvkikpdstdw" class="animable"></path><path d="M148.21,399.19a3.23,3.23,0,0,1-1.87.85,1,1,0,0,1-.82-.49.62.62,0,0,1,0-.59c.5-1,4.06-1.79,4.46-1.88a.2.2,0,0,1,.2.09.22.22,0,0,1,0,.22A14.62,14.62,0,0,1,148.21,399.19Zm-2.12-.37a.79.79,0,0,0-.25.28.21.21,0,0,0,0,.23.63.63,0,0,0,.53.33c.65,0,1.78-.74,3.06-2.08A10.9,10.9,0,0,0,146.09,398.82Z" style="fill: rgb(64, 123, 255); transform-origin: 147.827px 398.559px;" id="el6v5lck6nk2p" class="animable"></path><path d="M150.09,397.41l-.08,0c-1,.27-3.57.13-4-.66-.09-.18-.12-.49.28-.86a1.53,1.53,0,0,1,1.05-.41c1.31,0,2.71,1.55,2.76,1.62a.17.17,0,0,1,0,.18A.22.22,0,0,1,150.09,397.41Zm-3.44-1.29-.09.08c-.26.24-.2.36-.18.4.24.48,2.07.71,3.21.55a4.05,4.05,0,0,0-2.26-1.25A1.09,1.09,0,0,0,146.65,396.12Z" style="fill: rgb(64, 123, 255); transform-origin: 148.04px 396.508px;" id="elj8jt6tkpt6" class="animable"></path><path d="M131.82,197.08c-.47,2.15-1,4.09-1.6,6.1s-1.22,4-1.94,5.92a102.76,102.76,0,0,1-4.86,11.55l-1.47,2.8c-.53.92-1,1.84-1.6,2.75l-.86,1.35c-.3.46-.53.87-.94,1.41-.2.26-.4.52-.67.83a7.23,7.23,0,0,1-1.14,1.08,4.41,4.41,0,0,1-1.71.8,4.11,4.11,0,0,1-.88.1,3.62,3.62,0,0,1-1.07-.15,3.78,3.78,0,0,1-1.71-1,3.94,3.94,0,0,1-1-1.7,4.78,4.78,0,0,1-.19-.91,10.06,10.06,0,0,1,0-2.17c.07-.6.17-1.16.27-1.7.2-1.09.46-2.11.73-3.13a58.9,58.9,0,0,1,2-5.92l4,.88-.27,6c0,1-.06,1.94-.07,2.86,0,.46,0,.91,0,1.31a2.93,2.93,0,0,0,.12.85s0,0,0-.18a2.48,2.48,0,0,0-.62-1,3.25,3.25,0,0,0-1.4-.84,3.82,3.82,0,0,0-.88-.13,3.65,3.65,0,0,0-.7.08,3,3,0,0,0-1,.45c-.21.15-.13.07-.09,0l.23-.39,1.34-2.4c.45-.84.86-1.7,1.3-2.55l1.23-2.6c1.56-3.53,3-7.16,4.2-10.86.62-1.85,1.19-3.72,1.76-5.59s1.08-3.8,1.53-5.57Z" style="fill: rgb(255, 139, 123); transform-origin: 120.971px 213.59px;" id="elen3gu12q8d4" class="animable"></path><path d="M128.4,186.67c-2.9.47-7.5,18.9-7.5,18.9l6.69,5.15s6.71-13.32,7-19.31C134.79,187.07,130.59,186.32,128.4,186.67Z" style="fill: rgb(255, 139, 123); transform-origin: 127.748px 198.657px;" id="elwut5zmh7lsp" class="animable"></path><path d="M117.91,216.86l-1.13-9.16-5.25,7.7a4.92,4.92,0,0,0,3.91,3.69Z" style="fill: rgb(255, 139, 123); transform-origin: 114.72px 213.395px;" id="elhxeuuljb3d9" class="animable"></path><polygon points="154.6 409.41 146.6 409.68 145.07 381.76 156.17 381.92 154.6 409.41" style="fill: rgb(255, 139, 123); transform-origin: 150.62px 395.72px;" id="elumthvttuyw" class="animable"></polygon><path d="M146.06,407.13l9-.06a.58.58,0,0,1,.6.54l.54,7.09a1.41,1.41,0,0,1-1.38,1.43c-3.12,0-4.62-.21-8.56-.18-2.43,0-6,.29-9.34.32s-3.31-3.29-1.89-3.6c6.35-1.39,7.46-3.25,9.69-5A2.28,2.28,0,0,1,146.06,407.13Z" style="fill: rgb(38, 50, 56); transform-origin: 145.16px 411.67px;" id="ele3579ca4qhe" class="animable"></path><path d="M127.91,186.61s-4,1-4,48.33L156,237.78c1.61-13.19,2.91-21.3,13.54-47.72a90.29,90.29,0,0,0-13.33-3,100.43,100.43,0,0,0-14.56-1.29C135.25,185.78,127.91,186.61,127.91,186.61Z" style="fill: rgb(64, 123, 255); transform-origin: 146.725px 211.775px;" id="elwldcmbi1ime" class="animable"></path><g id="elk0kwaxkqqh"><path d="M163.17,196.1l1.71,5.83c-1.34,3.61-2.45,6.8-3.38,9.67A32.51,32.51,0,0,1,163.17,196.1Z" style="opacity: 0.2; transform-origin: 163.043px 203.85px;" class="animable"></path></g><polygon points="116.78 207.7 111.53 215.4 117.91 215.03 121.31 207.99 116.78 207.7" style="fill: rgb(255, 139, 123); transform-origin: 116.42px 211.55px;" id="elvmbmfc8d2j" class="animable"></polygon><path d="M120.11,225.41l6-.09a1.4,1.4,0,0,0,1.36-1.59l-1.87-13.45a1.38,1.38,0,0,0-1.4-1.2l-6,.09a1.38,1.38,0,0,0-1.36,1.58l1.87,13.45A1.39,1.39,0,0,0,120.11,225.41Z" style="fill: rgb(38, 50, 56); transform-origin: 122.154px 217.245px;" id="elxixqpqvzw3j" class="animable"></path><path d="M157.41,170.41c-1.69,4.64-4,13.2-1.25,16.64a61.89,61.89,0,0,1-15.9,9.65c-3.35-7.82,1.34-10.94,1.34-10.94,5.43-.79,5.93-4.71,5.61-8.46Z" style="fill: rgb(255, 139, 123); transform-origin: 148.232px 183.555px;" id="el0jy9rw2g4iw" class="animable"></path><path d="M135.43,165.09c-.84,13.89-9.19,17.87-7.23,25,2.77,10,14.07,2.17,14.07,2.17s-6.15,2-6.54-2.86c-.32-4,13.88-3.38,9.94-12.79C143.14,170.55,135.43,165.09,135.43,165.09Z" style="fill: rgb(38, 50, 56); transform-origin: 137.132px 180.133px;" id="el2kiemjnc51y" class="animable"></path><g id="elwp0yhkx5no9"><path d="M154.5,173.92l-7.28,3.38a14.57,14.57,0,0,1,0,2.64c1.52.14,5.46-1,6.95-3.46A3.71,3.71,0,0,0,154.5,173.92Z" style="opacity: 0.2; transform-origin: 150.908px 176.936px;" class="animable"></path></g><path d="M158.67,157.35c.73,7.88,1.21,11.21-2.12,15.83-5,6.95-14.85,6.13-17.92-1.39-2.77-6.76-3.5-18.52,3.67-22.81A10.8,10.8,0,0,1,158.67,157.35Z" style="fill: rgb(255, 139, 123); transform-origin: 147.926px 162.677px;" id="elhilsa15cxbj" class="animable"></path><path d="M156.93,149.44c-6.22-4.27-11.39,3.93-.35,11.9S164,154.29,156.93,149.44Z" style="fill: rgb(38, 50, 56); transform-origin: 156.862px 155.949px;" id="elh82xz6vbjfw" class="animable"></path><path d="M153.62,147.15c2.57,2.31-12.73,10.83-21.05,8s-1.64-9.18,1.39-10c-2.6,2.51,1.95,6.32,4.15,3.94S148.46,142.52,153.62,147.15Z" style="fill: rgb(38, 50, 56); transform-origin: 141.227px 150.393px;" id="else12hp3th7f" class="animable"></path><path d="M123.87,234.94s-16.93,71.69-15.44,89.79C110.16,345.89,133.3,380,133.3,380l10.63-9.65s-10.55-27.94-18.36-46.14c2.5-18.2,24.6-69.62,24.6-86.94Z" style="fill: rgb(64, 123, 255); transform-origin: 129.254px 307.47px;" id="elg9gwy4qn7r" class="animable"></path><g id="eljj9l80ba9t"><path d="M123.87,234.94s-16.93,71.69-15.44,89.79C110.16,345.89,133.3,380,133.3,380l10.63-9.65s-10.55-27.94-18.36-46.14c2.5-18.2,24.6-69.62,24.6-86.94Z" style="opacity: 0.6; transform-origin: 129.254px 307.47px;" class="animable"></path></g><polygon points="145.89 371.79 133.33 381.15 130.11 378.7 143.89 367.83 145.89 371.79" style="fill: rgb(64, 123, 255); transform-origin: 138px 374.49px;" id="el797akd6cbsq" class="animable"></polygon><g id="elksyn0g8nk9h"><path d="M136.4,266.47c-9.33,12.92-9.78,36.68-9.2,50,3.2-12.26,9.91-30.57,15.26-47.07C142.33,263.08,140.76,260.42,136.4,266.47Z" style="opacity: 0.2; transform-origin: 134.746px 289.768px;" class="animable"></path></g><path d="M129.89,235s6.2,61.91,8.27,82.81c2.46,24.81,6.07,64.6,6.07,64.6l11.94-.5s2.62-33.73.68-56c.35-29.5,4.7-69.61-.9-88.17Z" style="fill: rgb(64, 123, 255); transform-origin: 144.34px 308.705px;" id="eli1d1teiwqcc" class="animable"></path><g id="el7332w4ctigx"><path d="M129.89,235s6.2,61.91,8.27,82.81c2.46,24.81,6.07,64.6,6.07,64.6l11.94-.5s2.62-33.73.68-56c.35-29.5,4.7-69.61-.9-88.17Z" style="opacity: 0.6; transform-origin: 144.34px 308.705px;" class="animable"></path></g><polygon points="157.08 384.1 143.38 383.71 142.42 379.4 157.92 378.97 157.08 384.1" style="fill: rgb(64, 123, 255); transform-origin: 150.17px 381.535px;" id="ely33njey14vh" class="animable"></polygon><path d="M146.41,161.7c.1.63-.16,1.2-.58,1.27s-.83-.4-.93-1,.16-1.2.58-1.27S146.31,161.06,146.41,161.7Z" style="fill: rgb(38, 50, 56); transform-origin: 145.655px 161.835px;" id="elg7en4edzjnn" class="animable"></path><path d="M139.22,162.81c.1.64-.16,1.21-.58,1.27s-.83-.4-.93-1,.16-1.21.58-1.27S139.12,162.18,139.22,162.81Z" style="fill: rgb(38, 50, 56); transform-origin: 138.465px 162.945px;" id="elz3pu3tttti" class="animable"></path><path d="M138.47,161.78l-1.59-.2S137.85,162.65,138.47,161.78Z" style="fill: rgb(38, 50, 56); transform-origin: 137.675px 161.85px;" id="el72m6q2qmn1t" class="animable"></path><path d="M141.58,163.44a17.42,17.42,0,0,1-1.64,4.41,2.77,2.77,0,0,0,2.33.07Z" style="fill: rgb(255, 86, 82); transform-origin: 141.105px 165.792px;" id="elnrzbhlrga4" class="animable"></path><path d="M146.41,169.67a5.38,5.38,0,0,1-1,.25.19.19,0,0,1-.22-.15.19.19,0,0,1,.16-.22,5.06,5.06,0,0,0,3.8-2.61.2.2,0,0,1,.25-.09.19.19,0,0,1,.1.25A5.33,5.33,0,0,1,146.41,169.67Z" style="fill: rgb(38, 50, 56); transform-origin: 147.351px 168.379px;" id="ellho8pb907wc" class="animable"></path><path d="M160.86,162.73a5.83,5.83,0,0,1-2,4c-1.54,1.32-3.17.16-3.46-1.75-.27-1.71.22-4.46,2.11-5A2.6,2.6,0,0,1,160.86,162.73Z" style="fill: rgb(255, 139, 123); transform-origin: 158.102px 163.58px;" id="el6l5f9vce2p" class="animable"></path><path d="M149.68,157.76a.38.38,0,0,1-.29-.06,3,3,0,0,0-2.7-.45.37.37,0,0,1-.49-.21.38.38,0,0,1,.21-.49,3.72,3.72,0,0,1,3.41.53.38.38,0,0,1,.1.52A.43.43,0,0,1,149.68,157.76Z" style="fill: rgb(38, 50, 56); transform-origin: 148.078px 157.059px;" id="elofu1wfxxl2" class="animable"></path><path d="M136.1,160.05a.34.34,0,0,1-.28,0,.37.37,0,0,1-.18-.5,3.73,3.73,0,0,1,2.67-2.18.38.38,0,0,1,.11.75,3,3,0,0,0-2.1,1.75A.36.36,0,0,1,136.1,160.05Z" style="fill: rgb(38, 50, 56); transform-origin: 137.16px 158.725px;" id="elr869llyche9" class="animable"></path><path d="M171.65,199.66c.15,1.45.23,2.72.27,4.07s.07,2.65.06,4q-.06,4-.51,8a56.37,56.37,0,0,1-1.5,8,36.94,36.94,0,0,1-1.3,4c-.25.66-.53,1.32-.82,2,0,0-.15.32-.25.5a3.92,3.92,0,0,1-.37.59,5.71,5.71,0,0,1-.86,1,7.06,7.06,0,0,1-1.75,1.1,9.93,9.93,0,0,1-2.84.72,17.46,17.46,0,0,1-2.35.1,35.05,35.05,0,0,1-4.22-.37,70.81,70.81,0,0,1-7.77-1.68c-2.51-.69-5-1.45-7.43-2.26s-4.85-1.71-7.26-2.72l1.25-3.84c2.43.53,4.9,1.09,7.36,1.56s4.91,1,7.35,1.36,4.88.73,7.24.88a27.77,27.77,0,0,0,3.39.06,11.5,11.5,0,0,0,1.44-.16,2.94,2.94,0,0,0,.83-.26s0,0-.15.08a1.16,1.16,0,0,0-.24.25l-.12.18s-.09.2,0,.07c.19-.52.38-1,.54-1.58.34-1.08.62-2.19.87-3.32a61.11,61.11,0,0,0,1-7c.22-2.38.29-4.8.29-7.22,0-1.21,0-2.42,0-3.63s-.11-2.46-.18-3.54Z" style="fill: rgb(255, 139, 123); transform-origin: 152.366px 216.703px;" id="ellfujmg4pble" class="animable"></path><path d="M169.46,190.06c3.45,2.25,2.28,21.86,2.28,21.86l-8.12,1.63s-.07-10-.94-16.49C162.09,192.65,167,188.45,169.46,190.06Z" style="fill: rgb(255, 139, 123); transform-origin: 167.281px 201.629px;" id="elhiuryua2xwu" class="animable"></path><path d="M141.66,408.06a1.05,1.05,0,0,1-.17-.92.7.7,0,0,1,.41-.53c1-.43,3.28,1.12,3.54,1.29a.18.18,0,0,1,.07.19.22.22,0,0,1-.15.16c-1.05.25-2.92.57-3.62-.11Zm3.18-.08c-1-.59-2.3-1.26-2.81-1a.3.3,0,0,0-.17.24.68.68,0,0,0,.15.67C142.39,408.23,143.43,408.27,144.84,408Z" style="fill: rgb(64, 123, 255); transform-origin: 143.482px 407.541px;" id="elgfqv31umbkg" class="animable"></path><path d="M144.28,407.35a3.05,3.05,0,0,1-.89-2.16.74.74,0,0,1,.68-.53.93.93,0,0,1,.78.24c.81.76.67,3.06.66,3.16a.21.21,0,0,1-.1.17.21.21,0,0,1-.19,0A4.11,4.11,0,0,1,144.28,407.35Zm.38-2.08a.6.6,0,0,0-.08-.08.59.59,0,0,0-.49-.16c-.25,0-.3.14-.33.23-.15.55.67,1.84,1.39,2.44A4.52,4.52,0,0,0,144.66,405.27Z" style="fill: rgb(64, 123, 255); transform-origin: 144.458px 406.451px;" id="elxcn4sj4irws" class="animable"></path><path d="M156.74,235.92l.35,3c.08.23-.22.44-.59.4l-33-2.92c-.29,0-.51-.19-.5-.37l.19-2.92c0-.2.29-.35.6-.32l32.49,2.88A.53.53,0,0,1,156.74,235.92Z" style="fill: rgb(255, 255, 255); transform-origin: 140.051px 236.056px;" id="elq6u5styogm" class="animable"></path><path d="M151.78,239.2l.87.07c.18,0,.32-.06.33-.17l.2-3.79c0-.11-.13-.22-.3-.23L152,235c-.17,0-.32.06-.33.17l-.2,3.8C151.47,239.08,151.61,239.18,151.78,239.2Z" style="fill: rgb(64, 123, 255); transform-origin: 152.325px 237.135px;" id="elb2i44fzl1sf" class="animable"></path><g id="el3bysjaiyt8"><path d="M151.78,239.2l.87.07c.18,0,.32-.06.33-.17l.2-3.79c0-.11-.13-.22-.3-.23L152,235c-.17,0-.32.06-.33.17l-.2,3.8C151.47,239.08,151.61,239.18,151.78,239.2Z" style="opacity: 0.6; transform-origin: 152.325px 237.135px;" class="animable"></path></g><path d="M125.87,236.9l.87.08c.18,0,.32-.06.33-.17l.2-3.8c0-.11-.13-.21-.3-.23l-.87-.07c-.18,0-.32.06-.33.17l-.2,3.79C125.56,236.78,125.7,236.89,125.87,236.9Z" style="fill: rgb(64, 123, 255); transform-origin: 126.42px 234.845px;" id="elex8iqfb4rzs" class="animable"></path><g id="els2uxqwbsd3"><path d="M125.87,236.9l.87.08c.18,0,.32-.06.33-.17l.2-3.8c0-.11-.13-.21-.3-.23l-.87-.07c-.18,0-.32.06-.33.17l-.2,3.79C125.56,236.78,125.7,236.89,125.87,236.9Z" style="opacity: 0.6; transform-origin: 126.42px 234.845px;" class="animable"></path></g><path d="M138.83,238.05l.87.08c.17,0,.32-.07.32-.18l.21-3.79c0-.11-.13-.21-.31-.23l-.87-.08c-.17,0-.32.07-.32.18l-.21,3.79C138.52,237.93,138.66,238,138.83,238.05Z" style="fill: rgb(64, 123, 255); transform-origin: 139.375px 235.99px;" id="el075kld0z82xw" class="animable"></path><g id="el4caifb5yprk"><path d="M138.83,238.05l.87.08c.17,0,.32-.07.32-.18l.21-3.79c0-.11-.13-.21-.31-.23l-.87-.08c-.17,0-.32.07-.32.18l-.21,3.79C138.52,237.93,138.66,238,138.83,238.05Z" style="opacity: 0.6; transform-origin: 139.375px 235.99px;" class="animable"></path></g><path d="M135.25,223.11l-5-6.67-2.08,8s3.72,3.25,6.88,2Z" style="fill: rgb(255, 139, 123); transform-origin: 131.71px 221.583px;" id="elqviqz7pq6dm" class="animable"></path><polygon points="123.85 214.97 122.46 221.72 129.21 225.17 130.28 216.44 123.85 214.97" style="fill: rgb(255, 139, 123); transform-origin: 126.37px 220.07px;" id="elzhq8d5mk8v" class="animable"></polygon><path d="M145.67,160.67l-1.6-.2S145,161.54,145.67,160.67Z" style="fill: rgb(38, 50, 56); transform-origin: 144.87px 160.74px;" id="elujc8uv3z8b" class="animable"></path></g><defs>     <filter id="active" height="200%">         <feMorphology in="SourceAlpha" result="DILATED" operator="dilate" radius="2"></feMorphology>                <feFlood flood-color="#32DFEC" flood-opacity="1" result="PINK"></feFlood>        <feComposite in="PINK" in2="DILATED" operator="in" result="OUTLINE"></feComposite>        <feMerge>            <feMergeNode in="OUTLINE"></feMergeNode>            <feMergeNode in="SourceGraphic"></feMergeNode>        </feMerge>    </filter>    <filter id="hover" height="200%">        <feMorphology in="SourceAlpha" result="DILATED" operator="dilate" radius="2"></feMorphology>                <feFlood flood-color="#ff0000" flood-opacity="0.5" result="PINK"></feFlood>        <feComposite in="PINK" in2="DILATED" operator="in" result="OUTLINE"></feComposite>        <feMerge>            <feMergeNode in="OUTLINE"></feMergeNode>            <feMergeNode in="SourceGraphic"></feMergeNode>        </feMerge>            <feColorMatrix type="matrix" values="0   0   0   0   0                0   1   0   0   0                0   0   0   0   0                0   0   0   1   0 "></feColorMatrix>    </filter></defs></svg>